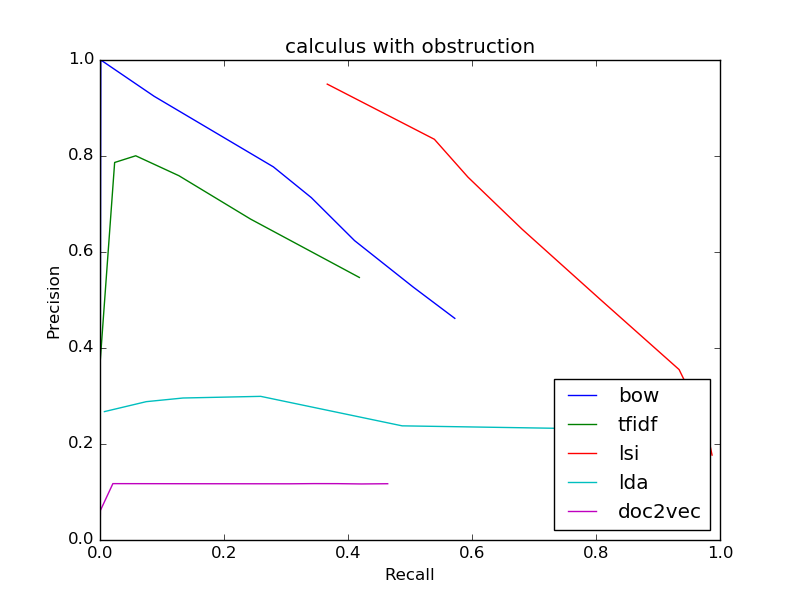

The file beside this chart, header and first rows:
bow
0.4617, 0.5723
0.4617, 0.5723
0.5269, 0.5052
0.6237, 0.4106
0.7133, 0.3408
0.7774, 0.2796
0.9244, 0.08732
1.0, 0.001298
0, 0.0
0, 0.0
0, 0.0
tfidf
0.5469, 0.4183
0.5469, 0.4183
0.6686, 0.2428
0.759, 0.1272
0.8005, 0.05762
0.7865, 0.02361
0.375, 0.0004869
0, 0.0
0, 0.0
0, 0.0
0, 0.0
lsi
0.1769, 0.9872
0.1769, 0.9872
0.1946, 0.9843
0.2146, 0.9787
0.2367, 0.9748
0.2592, 0.9702
0.3551, 0.934
0.4997, 0.8082
0.6474, 0.6809
0.756, 0.5934
0.8348, 0.5393
lda
0.1849, 0.9826
0.1849, 0.9826
0.19, 0.9802
0.195, 0.9769
0.2, 0.9734
0.2053, 0.9681
0.2286, 0.9387
0.2378, 0.4873
0.2993, 0.2592
0.2958, 0.134
0.2882, 0.07466
doc2vec
0.1172, 0.464
0.1172, 0.464
0.1168, 0.4215
0.1174, 0.3833
0.1175, 0.3449
0.1171, 0.3056
0.1172, 0.1526
0.1174, 0.02077
0.06154, 0.0006492
0.0, 0.0
0, 0.0
